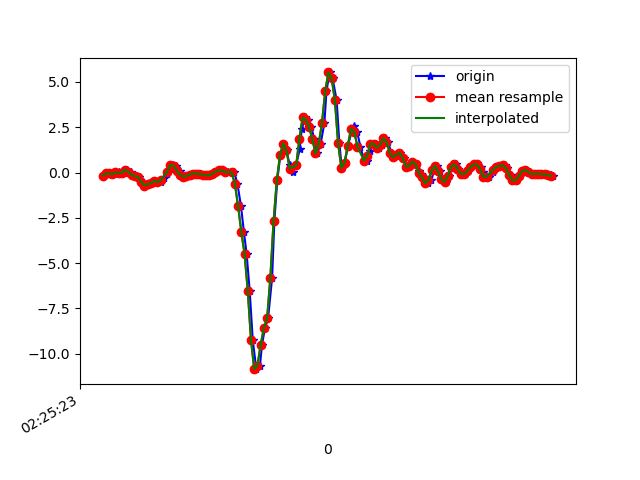

Data behind this chart, as committed beside it:
1617848723520, 544367139034033, -0.16912887, 0.21937832, -0.114745624
1617848723544, 544367158062513, -0.05306, 0.212, -0.07687
1617848723561, 544367177091009, -0.05184, -0.07995, -0.1221
1617848723579, 544367196119505, -0.0494, 0.3135, -0.1331
1617848723598, 544367215148001, -0.09583, 0.02757, -0.1196
1617848723619, 544367234154401, 0.005579, 0.2609, -0.1844
1617848723632, 544367253178449, -0.004195, 0.2108, -0.1428
1617848723652, 544367272202481, -0.01641, -0.06895, -0.1661
1617848723671, 544367291226545, 0.151, 0.2744, -0.2003
1617848723696, 544367310250609, 0.03612, -0.08117, -0.1465
1617848723709, 544367329299473, -0.1447, -0.174, -0.1343
1617848723728, 544367348302897, -0.1911, -0.04696, -0.1538
1617848723747, 544367367325585, -0.2522, -0.1459, -0.07809
1617848723772, 544367386373105, -0.5185, -0.433, -0.06465
1617848723785, 544367405395825, -0.7201, 0.05811, -0.03289
1617848723804, 544367424546267, -0.6395, -0.04207, 0.1516
1617848723826, 544367443573947, -0.6004, -0.2327, 0.2322
1617848723845, 544367462596955, -0.4526, 0.14, 0.2444
1617848723861, 544367481644731, -0.5295, 0.2573, 0.1687
1617848723880, 544367500667707, -0.5063, 0.01413, 0.03064
1617848723899, 544367519690683, -0.3194, 0.07033, -0.1624
1617848723920, 544367538715707, -0.09338, 0.118, -0.2846
1617848723937, 544367557763579, 0.1791, 0.1302, -0.3273
1617848723956, 544367576786619, 0.4173, 0.1314, -0.298
1617848723975, 544367595809723, 0.3782, 0.08132, -0.2149
1617848723999, 544367614832763, 0.1094, -0.009085, -0.1135
1617848724013, 544367633882363, -0.1361, -0.07139, -0.03289
1617848724032, 544367652905467, -0.2253, -0.07017, 0.0282
1617848724053, 544367671928635, -0.196, -0.05918, 0.05996
1617848724076, 544367690951739, -0.1166, -0.04696, 0.06729
1617848724089, 544367709974843, -0.05795, -0.0323, 0.05263
1617848724108, 544367728998011, -0.05795, -0.01153, 0.02575
1617848724128, 544367748050939, -0.08116, 0.009241, -0.009677
1617848724147, 544367767074171, -0.1251, 0.01535, -0.04266
1617848724171, 544367786097467, -0.163, 0.01413, -0.03533
1617848724184, 544367805120763, -0.1581, 0.004354, -0.04144
1617848724203, 544367824168891, -0.06895, 0.009241, -0.03778
1617848724224, 544367843189179, 0.03979, 0.04101, -0.02434
1617848724245, 544367862212411, 0.1192, 0.07521, -0.02189
1617848724261, 544367881235579, 0.1449, 0.08377, -0.01334
1617848724279, 544367900258811, 0.08866, 0.04467, -0.001125
1617848724298, 544367919306811, 0.0178, -0.009085, 0.00254
1617848724320, 544367938347771, 0.03001, -0.04329, 0.03064
1617848724337, 544367957371451, 0.009244, -0.03352, 0.08928
1617848724356, 544367976395131, -0.6224, -0.05062, 0.2078
1617848724378, 544367995418811, -1.839, -0.3866, 0.5755
1617848724396, 544368014442427, -3.259, -1.027, 0.9665
1617848724413, 544368033490939, -4.477, -1.616, 1.219
1617848724432, 544368052517755, -6.515, -2.208, 1.249
1617848724451, 544368071541499, -9.232, -3.453, 1.009
1617848724473, 544368090565243, -10.85, -4.776, 0.5071
1617848724496, 544368109613691, -10.65, -5.493, -0.3041
1617848724508, 544368128637563, -9.515, -5.781, -1.258
1617848724527, 544368147657979, -8.581, -5.766, -2.082
1617848724546, 544368166681595, -8.048, -5.557, -3.011
1617848724571, 544368185705211, -5.818, -4.985, -3.371
1617848724585, 544368204753787, -2.691, -4.299, -3.163
1617848724603, 544368223777403, -0.4379, -3.6, -2.851
1617848724622, 544368242796667, 0.9549, -2.862, -2.364
1617848724641, 544368261820283, 1.6, -2.084, -1.698
1617848724661, 544368280868603, 1.216, -1.366, -1.108
... 87 more rows
